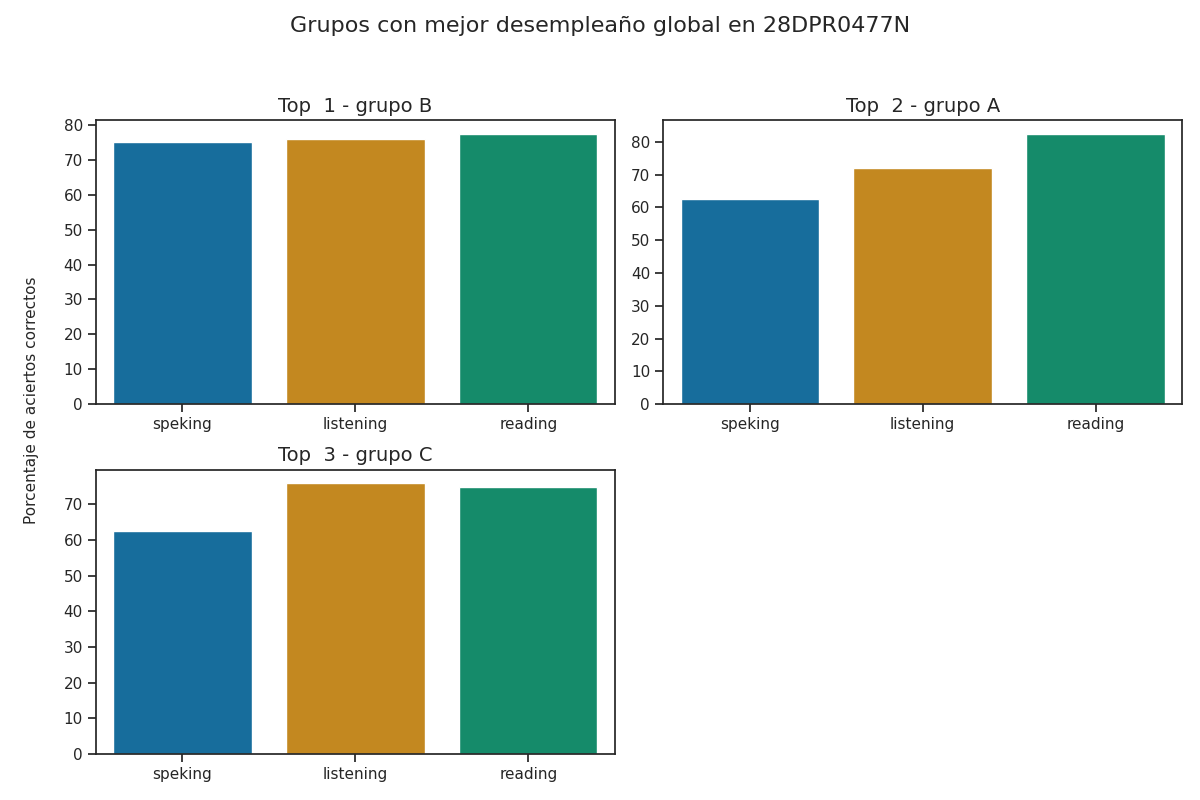

The data file committed next to this chart (first rows):
Top, Grupo, Porcentaje de aciertos correctos, Porcentaje de aciertos correctos para la…, Porcentaje de aciertos correctos para la…, Porcentaje de aciertos correctos para la…, Porcentaje de aciertos correctos para la…, Porcentaje de aciertos correctos para la…, Calificación promedio en los exámenes pa…, Calificación promedio en los exámenes pa…, Calificación promedio en los exámenes pa…, Calificación promedio en los exámenes pa…, Calificación promedio en los exámenes pa…, Promedio de aciertos en los exámenes par…, Promedio de aciertos en los exámenes par…, Promedio de aciertos en los exámenes par…, Promedio de aciertos en los exámenes par…, Promedio de aciertos en los exámenes par…
1, B, 76.17, 76.0, 77.5, 75.0, 75.0, 75.0, A2 -, A2 -, A2, A2, A2, 19, 31, 6, 6, 6
2, A, 72.33, 72.0, 82.5, 62.5, 62.5, 62.5, A2 -, A2 -, A2, A2, A2, 18, 33, 5, 5, 5
3, C, 71.17, 76.0, 75.0, 62.5, 62.5, 62.5, A2 -, A1 +, A2, A2, A2, 19, 30, 5, 5, 5
